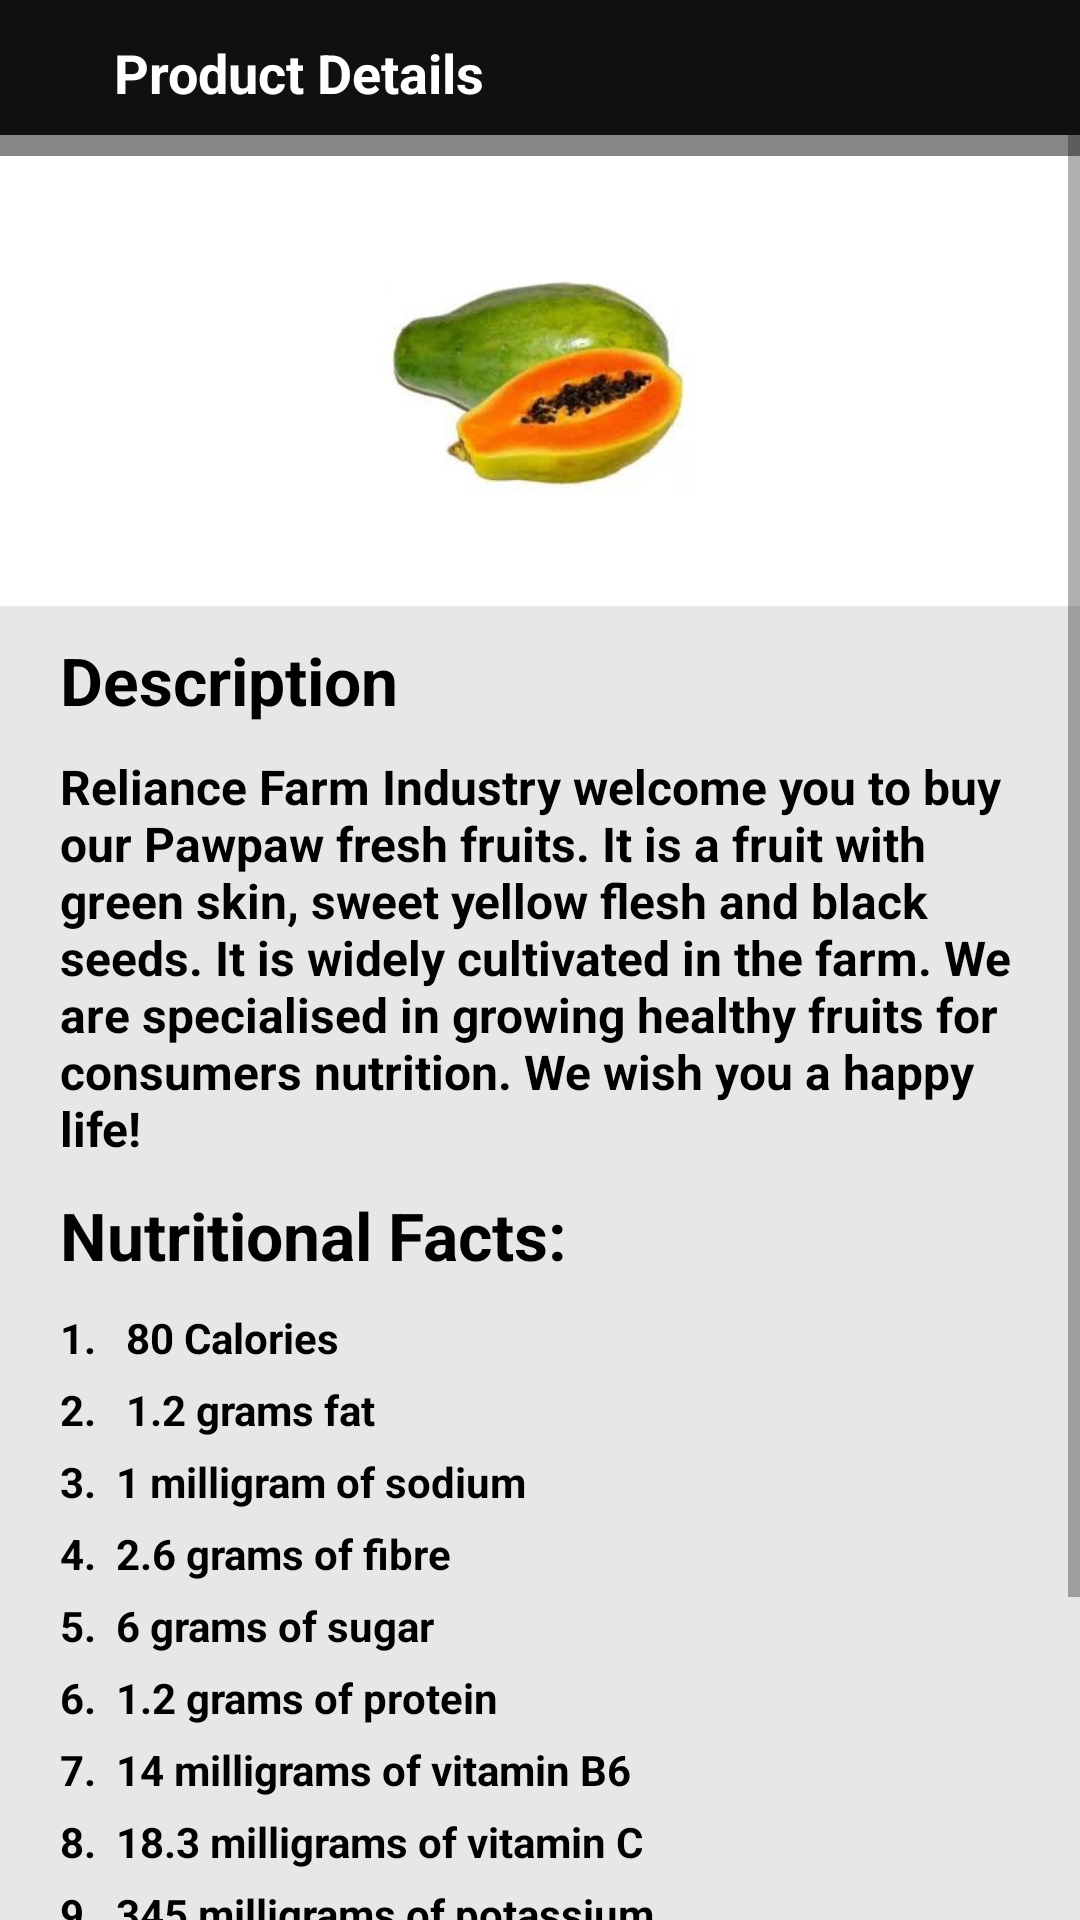

This screen was rendered from an Android layout file. Write that file and the resources it references.
<!-- AndroidManifest.xml: application theme Theme.MySimpleLayouts -->
<!-- res/layout/paw_paw_description.xml -->
<?xml version="1.0" encoding="utf-8"?>
<LinearLayout xmlns:android="http://schemas.android.com/apk/res/android"
    xmlns:app="http://schemas.android.com/apk/res-auto"
    xmlns:tools="http://schemas.android.com/tools"
    android:layout_width="match_parent"
    android:layout_height="match_parent"
    android:orientation="vertical"
    tools:context=".screens.PawPawDescription">

    <LinearLayout
        android:layout_width="match_parent"
        android:layout_height="45dp"
        android:background="#120F0F"
        android:orientation="horizontal">

        <View
            android:layout_weight="1"
            android:id="@+id/arrow_back"
            android:layout_width="10dp"
            android:layout_height="30dp"
            android:layout_marginTop="10dp"
            android:layout_marginLeft="15dp"
            android:background="@drawable/ic_baseline_arrow_back_white"/>

        <TextView
            android:layout_weight="15"
            android:layout_width="wrap_content"
            android:layout_height="wrap_content"
            android:textColor="@color/white"
            android:layout_marginTop="12dp"
            android:textStyle="bold"
            android:gravity="center_vertical"
            android:textSize="18sp"
            android:text="@string/product_details"/>
    </LinearLayout>

    <ScrollView
        android:layout_width="match_parent"
        android:layout_height="match_parent">

        <LinearLayout
            android:layout_width="match_parent"
            android:layout_height="match_parent"
            android:orientation="vertical">

    <View
        android:layout_width="match_parent"
        android:layout_height="7dp"
        android:background="#888585" />

    <LinearLayout
        android:layout_width="match_parent"
        android:layout_height="150dp"
        android:orientation="vertical">

        <ImageView
            android:layout_width="wrap_content"
            android:layout_height="80dp"
            android:layout_gravity="center"
            android:layout_marginTop="35dp"
            android:src="@drawable/pawpaw" />
    </LinearLayout>


    <LinearLayout
        android:layout_width="match_parent"
        android:layout_height="match_parent"
        android:background="#E5E8E5"
        android:orientation="vertical">

        <TextView
            android:layout_width="wrap_content"
            android:layout_height="wrap_content"
            android:layout_marginTop="10dp"
            android:layout_marginStart="20dp"
            android:text="@string/description"
            android:textColor="@color/black"
            android:textSize="22sp"
            android:textStyle="bold" />

        <TextView
            android:layout_width="wrap_content"
            android:layout_height="wrap_content"
            android:layout_marginTop="10dp"
            android:layout_marginStart="20dp"
            android:layout_marginEnd="20dp"
            android:text="Reliance Farm Industry welcome you to buy our Pawpaw fresh fruits. It is a fruit with green skin, sweet yellow flesh and black seeds. It is widely cultivated in the farm. We are specialised in growing healthy fruits for consumers nutrition. We wish you a happy life!"
            android:textColor="@color/black"
            android:textSize="16sp"
            android:textStyle="bold" />

        <TextView
            android:layout_width="wrap_content"
            android:layout_height="wrap_content"
            android:layout_marginTop="10dp"
            android:layout_marginStart="20dp"
            android:text="@string/nutritional_facts"
            android:textColor="@color/black"
            android:textSize="22sp"
            android:textStyle="bold" />

        <TextView
            android:layout_width="wrap_content"
            android:layout_height="wrap_content"
            android:layout_marginTop="10dp"
            android:layout_marginStart="20dp"
            android:text="1.   80 Calories"
            android:textColor="@color/black"
            android:textSize="14sp"
            android:textStyle="bold" />

        <TextView
            android:layout_width="wrap_content"
            android:layout_height="wrap_content"
            android:layout_marginTop="5dp"
            android:layout_marginStart="20dp"
            android:text="2.   1.2 grams fat"
            android:textColor="@color/black"
            android:textSize="14sp"
            android:textStyle="bold" />

        <TextView
            android:layout_width="wrap_content"
            android:layout_height="wrap_content"
            android:layout_marginTop="5dp"
            android:layout_marginStart="20dp"
            android:text="3.  1 milligram of sodium  "
            android:textColor="@color/black"
            android:textSize="14sp"
            android:textStyle="bold" />

        <TextView
            android:layout_width="wrap_content"
            android:layout_height="wrap_content"
            android:layout_marginTop="5dp"
            android:layout_marginStart="20dp"
            android:text="4.  2.6 grams of fibre"
            android:textColor="@color/black"
            android:textSize="14sp"
            android:textStyle="bold" />

        <TextView
            android:layout_width="wrap_content"
            android:layout_height="wrap_content"
            android:layout_marginTop="5dp"
            android:layout_marginStart="20dp"
            android:text="5.  6 grams of sugar"
            android:textColor="@color/black"
            android:textSize="14sp"
            android:textStyle="bold" />

        <TextView
            android:layout_width="wrap_content"
            android:layout_height="wrap_content"
            android:layout_marginTop="5dp"
            android:layout_marginStart="20dp"
            android:text="6.  1.2 grams of protein"
            android:textColor="@color/black"
            android:textSize="14sp"
            android:textStyle="bold" />

        <TextView
            android:layout_width="wrap_content"
            android:layout_height="wrap_content"
            android:layout_marginTop="5dp"
            android:layout_marginStart="20dp"
            android:text="7.  14 milligrams of vitamin B6"
            android:textColor="@color/black"
            android:textSize="14sp"
            android:textStyle="bold" />

        <TextView
            android:layout_width="wrap_content"
            android:layout_height="wrap_content"
            android:layout_marginTop="5dp"
            android:layout_marginStart="20dp"
            android:text="8.  18.3 milligrams of vitamin C"
            android:textColor="@color/black"
            android:textSize="14sp"
            android:textStyle="bold" />

        <TextView
            android:layout_width="wrap_content"
            android:layout_height="wrap_content"
            android:layout_marginTop="5dp"
            android:layout_marginStart="20dp"
            android:text="9.  345 milligrams of potassium"
            android:textColor="@color/black"
            android:textSize="14sp"
            android:textStyle="bold" />

        <TextView
            android:layout_width="wrap_content"
            android:layout_height="wrap_content"
            android:layout_marginTop="5dp"
            android:layout_marginStart="20dp"
            android:text="10. 18.8 grams of carbohydrate"
            android:textColor="@color/black"
            android:textSize="14sp"
            android:textStyle="bold" />

        <View
            android:layout_width="match_parent"
            android:layout_height="100dp"/>

    </LinearLayout>
        </LinearLayout>
    </ScrollView>
</LinearLayout>
<!-- resources referenced by this layout -->
<resources>
  <!-- drawable pawpaw: jpg bitmap (drawable, 11240 bytes) -->
  <string name="description">Description</string>
  <string name="nutritional_facts">Nutritional Facts:</string>
  <string name="product_details">Product Details</string>
  <style name="Theme.MySimpleLayouts" parent="Theme.MaterialComponents.DayNight.NoActionBar">
          
          <item name="colorPrimary">@color/purple_500</item>
          <item name="colorPrimaryVariant">@color/purple_700</item>
          <item name="colorOnPrimary">@color/white</item>
          
          <item name="colorSecondary">@color/teal_200</item>
          <item name="colorSecondaryVariant">@color/teal_700</item>
          <item name="colorOnSecondary">@color/black</item>
          
          <item name="android:statusBarColor" tools:targetApi="l">?attr/colorPrimaryVariant</item>
          
      </style>
  <!-- not gathered from this repository: default colours our renderer supplied (Android Studio template values) -->
  <color name="purple_500">#FF6200EE</color>
  <color name="purple_700">#FF3700B3</color>
  <color name="teal_200">#FF03DAC5</color>
  <color name="teal_700">#FF018786</color>
  <color name="black">#FF000000</color>
  <color name="white">#FFFFFFFF</color>
</resources>
